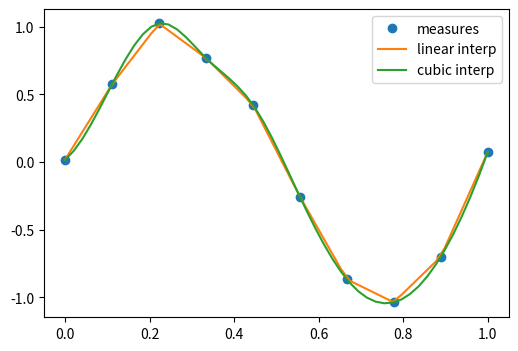
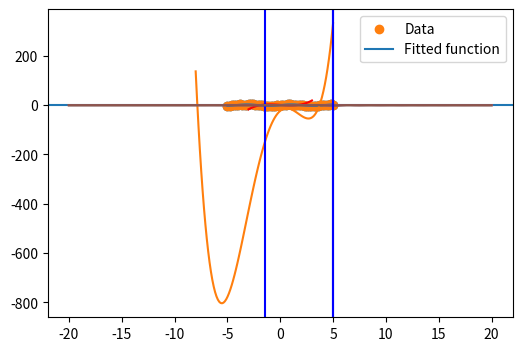
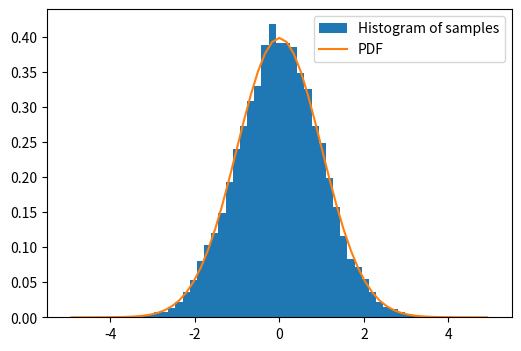
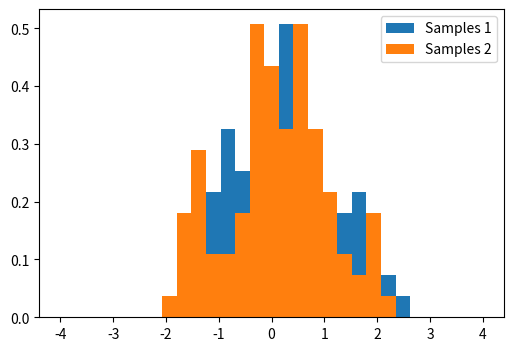

Python code for these plots, in order: (Note: this script raises an exception after producing the figures.)
import numpy as np
import matplotlib.pyplot as plt

%matplotlib inline
#plt.style.use('ggplot')
%precision 4
#np.set_printoptions(suppress=True)

# the actual measurements
measured_time = np.linspace(0, 1, 10)
noise = (np.random.random(10)*2 - 1) * 1e-1
measures = np.sin(2 * np.pi * measured_time) + noise


from scipy.interpolate import interp1d
# linear interpolation
linear_interp = interp1d(measured_time, measures)


# cubic interpolation
cubic_interp = interp1d(measured_time, measures, kind='cubic')


# denser interval to plot the interpolating function
interpolation_time = np.linspace(0, 1, 50)

plt.figure(figsize=(6, 4))
plt.plot(measured_time, measures, 'o', ms=6, label='measures')

linear_results = linear_interp(interpolation_time)
plt.plot(interpolation_time, linear_results, label='linear interp')

cubic_results = cubic_interp(interpolation_time)
plt.plot(interpolation_time, cubic_results, label='cubic interp')
plt.legend()


# checking the punctual results
x=1/4.
print ("sin(x):",np.sin(2 * np.pi * x), 
       "linear prediction:",linear_interp(x),
       "cubic prediction:", cubic_interp(x))



from scipy import optimize

x_data = np.linspace(-5, 5, num=50)
y_data = 2.9 * np.sin(1.5 * x_data) + np.random.normal(size=50)

import matplotlib.pyplot as plt
plt.figure(figsize=(6, 4))
plt.scatter(x_data, y_data)

def f(x, A, nu):
    return A * np.sin(nu * x)

# fit by means of curve_fit
# p0 are the guessed values for the parameters
params, params_covariance = optimize.curve_fit(f, x_data, y_data, p0=[2, 2])
print(params)
print (params_covariance)

# get the full output
#optimize.curve_fit(f, x_data, y_data, p0=[2, 2], full_output=True)

plt.scatter(x_data, y_data, label='Data')
plt.plot(x_data, f(x_data, params[0], params[1]),
         label='Fitted function')

plt.legend(loc='best')

def f(x):
    return x**3-3*x+1

x = np.linspace(-3,3,100)
plt.axhline(0)
plt.plot(x, f(x),'r-');

from scipy.optimize import brentq
brentq(f, -3, 0), brentq(f, 0, 1), brentq(f, 1,3)

from scipy.optimize import newton
newton(f, -3), newton(f, 0), newton(f, 3)

from scipy.optimize import root, fsolve

def f(x):
    return [x[1] - 3*x[0]*(x[0]+1)*(x[0]-1),
            .25*x[0]**2 + x[1]**2 - 1]

solutions = root(f, (0.5, 0.5))
print (solutions)

print (f(solutions.x))

def f(x):
    return x**4 + 3*(x-2)**3 - 15*(x)**2 + 1

x = np.linspace(-8, 5, 100)
plt.plot(x, f(x));

optimize.minimize_scalar(f, method='Brent')


optimize.minimize_scalar(f, method='bounded', bounds=[0, 6])


def f(x, offset):
    return -np.sinc(x-offset)

x = np.linspace(-20, 20, 100)
plt.plot(x, f(x, 5));

# note how additional function arguments are passed in
solution = optimize.minimize_scalar(f, args=(5,))
solution

plt.plot(x, f(x, 5))
plt.axvline(solution.x,color='b')

lower = np.random.uniform(-20, 20, 100)
upper = lower + 1
solutions = [optimize.minimize_scalar(f, args=(5,), bracket=(l, u)) for (l, u) in zip(lower, upper)]

idx = np.argmin([solution.fun for solution in solutions])
solution = solutions[idx]

plt.plot(x, f(x, 5))
plt.axvline(solution.x, color='b');

from scipy.optimize import basinhopping

x0 = 0
solution = basinhopping(f, x0, stepsize=1, minimizer_kwargs={'args': (5,)})
solution

plt.plot(x, f(x, 5))
plt.axvline(solution.x, color='b');

# Sample from a normal distribution using numpy's random number generator
samples = np.random.normal(size=10000)

# Compute a histogram of the sample
bins = np.linspace(-5, 5, 60)

# Compute the PDF on the bin centers from scipy distribution object
from scipy import stats
bin_centers = 0.5*(bins[1:] + bins[:-1])
pdf = stats.norm.pdf(bin_centers)

from matplotlib import pyplot as plt
plt.figure(figsize=(6, 4))
_,_,_ = plt.hist(samples, bins, label="Histogram of samples", density=True)
plt.plot(bin_centers, pdf, label="PDF")
plt.legend()

mean, std = stats.norm.fit(samples)
print (mean, std)  

# Generates 2 sets of observations
samples1 = np.random.normal(0, size=100)
samples2 = np.random.normal(0.1, size=100)

# Compute a histogram of the sample
bins = np.linspace(-4, 4, 30)
histogram1, bins = np.histogram(samples1, bins=bins, density=True)
histogram2, bins = np.histogram(samples2, bins=bins, density=True)

plt.figure(figsize=(6, 4))
plt.hist(samples1, bins=bins, density=True, label="Samples 1")
plt.hist(samples2, bins=bins, density=True, label="Samples 2")
plt.legend(loc='best')

stats.ttest_ind(samples1, samples2)

# most of the test statistics are available 
stats.chisquare(samples1,samples2)

from scipy.integrate import quad, quadrature
res, err = quad(np.sin, 0, np.pi/2)

# An alternative is the gaussian quadrature
#res, err = quadrature(np.sin, 0, np.pi/2)

print (res, err)
print (np.allclose(res, 1))   # res is the result, is should be close to 1

print (np.allclose(err, 1 - res))  # err is an estimate of the err

from scipy.integrate import nquad
func = lambda x0,x1,x2,x3 : x0**2 + x1*x2 - x3**3 + np.sin(x0) + (
                                1 if (x0-.2*x3-.5-.25*x1>0) else 0)
points = [[lambda x1,x2,x3 : 0.2*x3 + 0.5 + 0.25*x1], [], [], []]
def opts0(*args, **kwargs):
    return {'points':[0.2*args[2] + 0.5 + 0.25*args[0]]} 

result, abserr, out = nquad(func, [[0,1], [-1,1], [.13,.8], [-.15,1]], opts=[opts0,{},{},{}], full_output=True)

print (result, abserr)
print (out)

def calc_derivative(ypos, time):
    return -2 * ypos

from scipy.integrate import odeint
time_vec = np.linspace(0, 4, 40)
y = odeint(calc_derivative, y0=1, t=time_vec)


plt.figure(figsize=(4, 3))
plt.plot(time_vec, y)
plt.xlabel('t: Time')
plt.ylabel('y: Position')
plt.tight_layout()

mass = 0.5  # kg
kspring = 4  # N/m
cviscous = 0.4  # N s/m

# and thus
eps = cviscous / (2 * mass * np.sqrt(kspring/mass))
omega = np.sqrt(kspring / mass)

def calc_derivative(yvec, time, eps, omega):
    return (yvec[1], -eps * omega * yvec[1] - omega **2 * yvec[0])

time_vec = np.linspace(0, 10, 100)
yinit = (1, 0)
yarr = odeint(calc_derivative, yinit, time_vec, args=(eps, omega))

plt.figure(figsize=(4, 3))
plt.plot(time_vec, yarr[:, 0], label='y')
plt.plot(time_vec, yarr[:, 1], label="y'")
plt.legend(loc='best')

import numpy as np
from scipy import fftpack
from matplotlib import pyplot as plt

# Seed the random number generator
np.random.seed(1234)

time_step = 0.02
period = 5.

time_vec = np.arange(0, 20, time_step)
sig = (np.sin(2 * np.pi / period * time_vec)
       + 0.5 * np.random.randn(time_vec.size))

plt.figure(figsize=(6, 5))
plt.plot(time_vec, sig, label='Original signal')


# The FFT of the signal
sig_fft = fftpack.fft(sig)

# And the power (sig_fft is of complex dtype)
power = np.abs(sig_fft)

# The corresponding frequencies
sample_freq = fftpack.fftfreq(sig.size, d=time_step)

# Plot the FFT power
plt.figure(figsize=(6, 5))
plt.plot(sample_freq, power)
plt.xlabel('Frequency [Hz]')
plt.ylabel('plower')

# Find the peak frequency: we can focus on only the positive frequencies
pos_mask = np.where(sample_freq > 0)
freqs = sample_freq[pos_mask]
peak_freq = freqs[power[pos_mask].argmax()]

# Check that it does indeed correspond to the frequency that we generate
# the signal with
np.allclose(peak_freq, 1./period)

# An inner plot to show the peak frequency
axes = plt.axes([0.55, 0.3, 0.3, 0.5])
plt.title('Peak frequency')
plt.plot(freqs[:8], power[:8])
plt.setp(axes, yticks=[])

# scipy.signal.find_peaks_cwt can also be used for more advanced
# peak detection

high_freq_fft = sig_fft.copy()
high_freq_fft[np.abs(sample_freq) > peak_freq] = 0
filtered_sig = fftpack.ifft(high_freq_fft)

plt.figure(figsize=(6, 5))
plt.plot(time_vec, sig, label='Original signal')
plt.plot(time_vec, filtered_sig, linewidth=3, label='Filtered signal')
plt.xlabel('Time [s]')
plt.ylabel('Amplitude')

plt.legend(loc='best')
